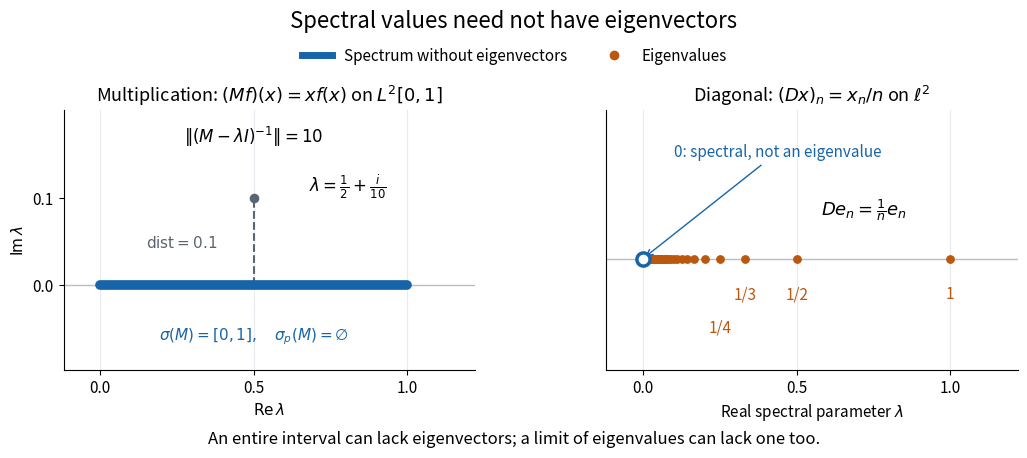

This chart was generated by the following Python code:
"""Write operator-spectrum-examples.png to cwd; Python 3.14, NumPy, Matplotlib."""

from pathlib import Path

import matplotlib

matplotlib.use("Agg")
import matplotlib.pyplot as plt
from matplotlib.lines import Line2D
import numpy as np


def main():
    plt.rcParams.update({"font.size": 11, "axes.titlesize": 13})
    blue, orange, gray = "#1765a8", "#bc570e", "#596572"
    fig, axes = plt.subplots(1, 2, figsize=(10.6, 4.8), facecolor="white")
    fig.subplots_adjust(left=0.075, right=0.975, bottom=0.22, top=0.76, wspace=0.32)
    fig.suptitle("Spectral values need not have eigenvectors", fontsize=16, y=0.97)
    fig.legend(
        handles=[
            Line2D([], [], color=blue, lw=5, label="Spectrum without eigenvectors"),
            Line2D([], [], color=orange, marker="o", ls="", label="Eigenvalues"),
        ],
        loc="upper center", bbox_to_anchor=(0.5, 0.92), ncol=2, frameon=False,
    )

    ax = axes[0]
    ax.set_title(r"Multiplication: $(Mf)(x)=xf(x)$ on $L^2[0,1]$")
    ax.plot([0, 1], [0, 0], color=blue, lw=7, solid_capstyle="round", zorder=3)
    ax.text(0.5, -0.063, r"$\sigma(M)=[0,1],\quad\sigma_p(M)=\varnothing$", ha="center", color=blue)
    ax.scatter([0.5], [0.1], color=gray, s=35, zorder=4)
    ax.plot([0.5, 0.5], [0, 0.1], color=gray, ls="--", lw=1.5)
    ax.annotate(r"$\lambda=\frac{1}{2}+\frac{i}{10}$", (0.5, 0.1), (0.68, 0.107), fontsize=12)
    ax.text(0.15, 0.043, r"$\mathrm{dist}=0.1$", fontsize=11, color=gray)
    ax.text(0.5, 0.163, r"$\|(M-\lambda I)^{-1}\|=10$", ha="center", fontsize=12)
    ax.set_ylim(-0.097, 0.2)
    ax.set_yticks([0, 0.1])
    ax.set_ylabel(r"$\operatorname{Im}\lambda$")
    ax.set_xlabel(r"$\operatorname{Re}\lambda$")

    ax = axes[1]
    ax.set_title(r"Diagonal: $(Dx)_n=x_n/n$ on $\ell^2$")
    values = 1 / np.arange(1, 81)
    ax.scatter(values, np.zeros_like(values), color=orange, s=28, zorder=3)
    ax.scatter([0], [0], facecolor="white", edgecolor=blue, linewidth=2.5, s=90, zorder=5)
    ax.annotate("0: spectral, not an eigenvalue", (0, 0), (0.1, 0.33),
                arrowprops={"arrowstyle": "->", "color": blue}, color=blue, fontsize=11)
    for val, label in [(1, "1"), (0.5, "1/2"), (1/3, "1/3"), (0.25, "1/4")]:
        ax.annotate(label, (val, 0), (val, -0.13 if val != 0.25 else -0.24), ha="center", color=orange)
    ax.text(0.72, 0.14, r"$De_n=\frac{1}{n} e_n$", ha="center", fontsize=13)
    ax.set_ylim(-0.36, 0.48)
    ax.set_yticks([])
    ax.set_xlabel(r"Real spectral parameter $\lambda$")

    for ax in axes:
        ax.set_xlim(-0.12, 1.22)
        ax.set_xticks([0, 0.5, 1])
        ax.axhline(0, color="#b5bdc5", lw=1, zorder=0)
        ax.grid(axis="x", color="#e7ebef", lw=0.8)
        ax.spines[["top", "right"]].set_visible(False)
    fig.text(0.5, 0.065, "An entire interval can lack eigenvectors; a limit of eigenvalues can lack one too.",
             ha="center", fontsize=12)
    fig.savefig(Path.cwd() / "operator-spectrum-examples.png", dpi=145, facecolor="white", transparent=False)
    plt.close(fig)


if __name__ == "__main__":
    main()
